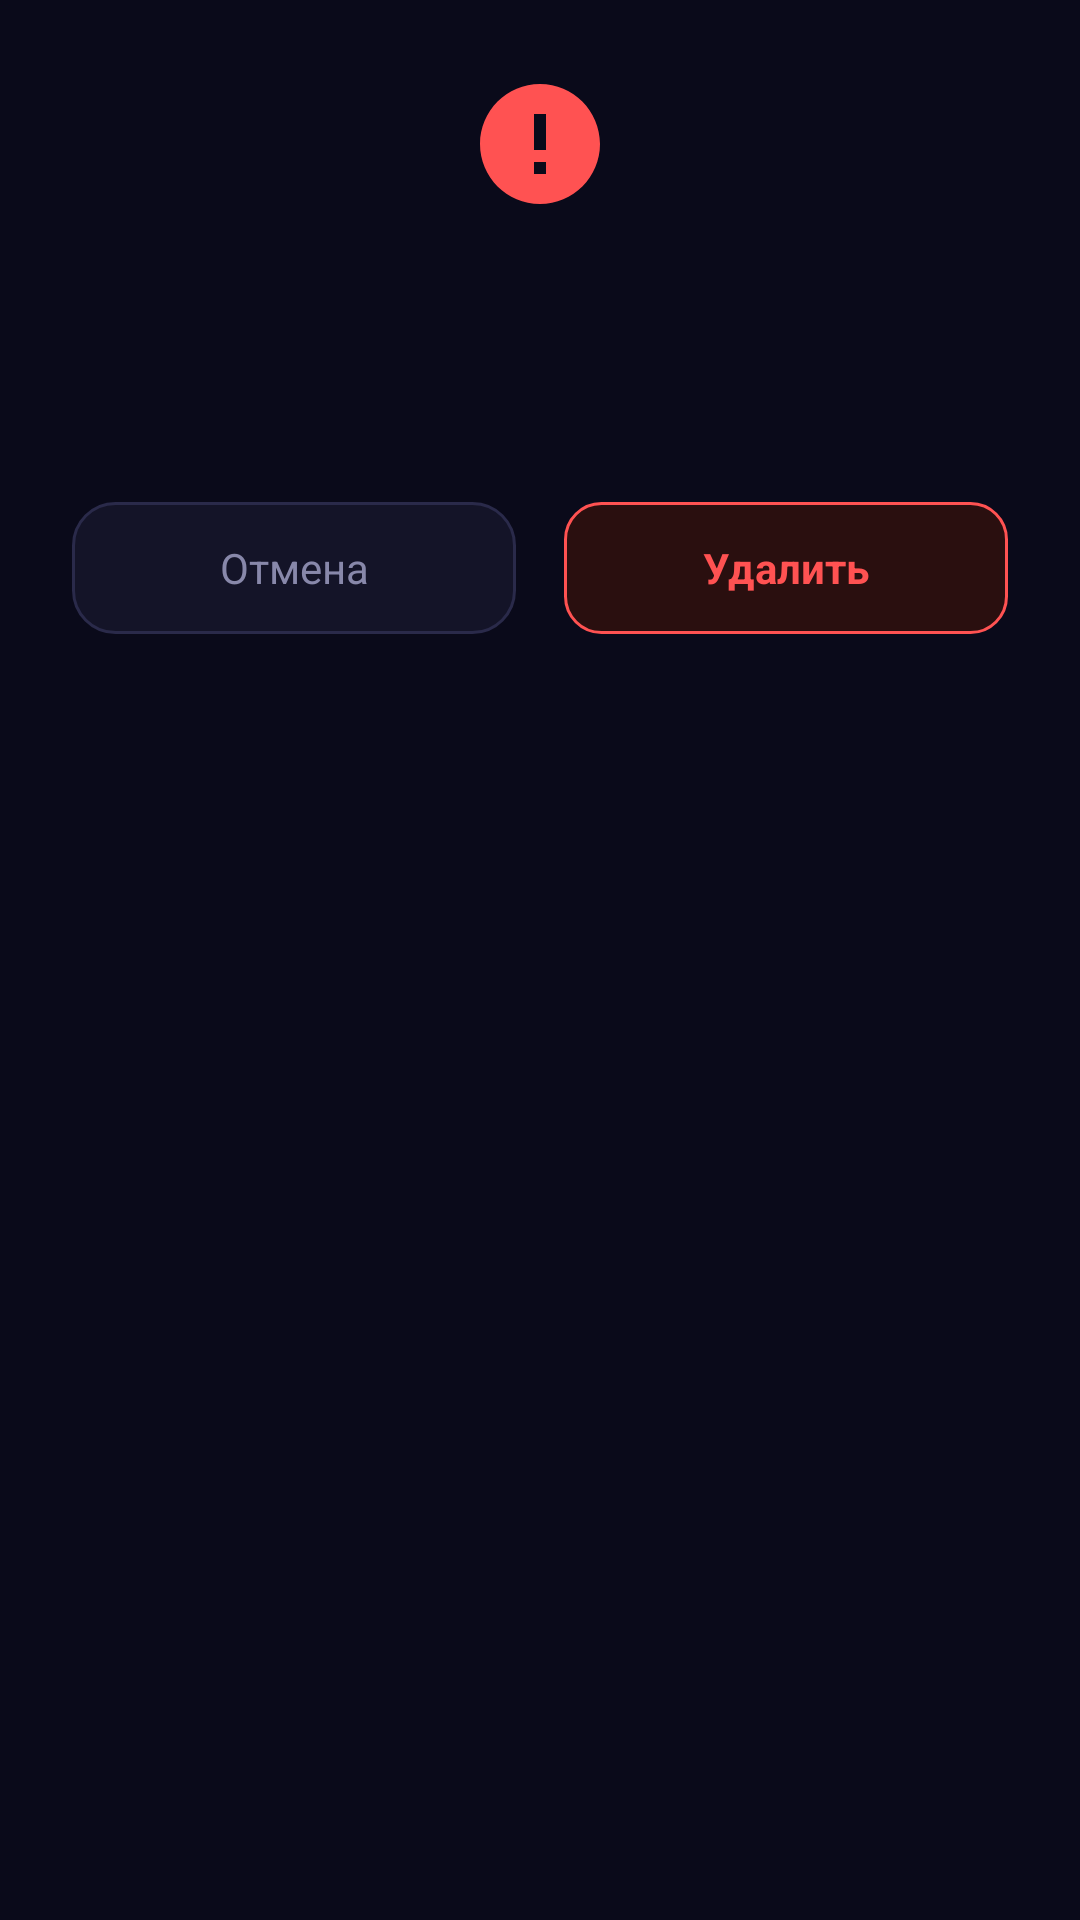

Android layout source for this screen:
<!-- AndroidManifest.xml: application theme Theme.Podpiski -->
<!-- res/layout/dialog_confirm.xml -->
<?xml version="1.0" encoding="utf-8"?>
<LinearLayout xmlns:android="http://schemas.android.com/apk/res/android" android:layout_width="match_parent" android:layout_height="wrap_content" android:orientation="vertical" android:padding="24dp" android:gravity="center_horizontal">
    <ImageView android:id="@+id/dialog_icon" android:layout_width="48dp" android:layout_height="48dp" android:src="@drawable/ic_warning" android:layout_marginBottom="16dp" />
    <TextView android:id="@+id/confirm_title" android:layout_width="wrap_content" android:layout_height="wrap_content" android:textColor="@color/text_primary" android:textSize="18sp" android:textStyle="bold" android:gravity="center" />
    <TextView android:id="@+id/confirm_message" android:layout_width="wrap_content" android:layout_height="wrap_content" android:layout_marginTop="12dp" android:textColor="@color/text_secondary" android:textSize="14sp" android:gravity="center" android:lineSpacingExtra="3dp" />
    <LinearLayout android:layout_width="match_parent" android:layout_height="wrap_content" android:orientation="horizontal" android:layout_marginTop="24dp">
        <TextView android:id="@+id/btn_cancel_delete" android:layout_width="0dp" android:layout_height="44dp" android:layout_weight="1" android:gravity="center" android:text="@string/btn_cancel" android:textColor="@color/text_secondary" android:textSize="14sp" android:background="@drawable/bg_settings_item" android:clickable="true" android:focusable="true" android:layout_marginEnd="8dp" />
        <TextView android:id="@+id/btn_confirm_delete" android:layout_width="0dp" android:layout_height="44dp" android:layout_weight="1" android:gravity="center" android:text="@string/btn_delete" android:textColor="@color/error" android:textSize="14sp" android:textStyle="bold" android:background="@drawable/bg_button_danger" android:clickable="true" android:focusable="true" android:layout_marginStart="8dp" />
    </LinearLayout>
</LinearLayout>
<!-- resources referenced by this layout -->
<resources>
  <color name="error">#FF5252</color>
  <color name="text_primary">#EEEEFF</color>
  <color name="text_secondary">#8888AA</color>
  <!-- drawable bg_button_danger (drawable) -->
  <?xml version="1.0" encoding="utf-8"?>
  <ripple xmlns:android="http://schemas.android.com/apk/res/android" android:color="#33FF5252"><item><shape android:shape="rectangle"><solid android:color="#2A0F0F"/><corners android:radius="12dp"/><stroke android:width="1dp" android:color="#FF5252"/></shape></item></ripple>
  <!-- drawable bg_settings_item (drawable) -->
  <?xml version="1.0" encoding="utf-8"?>
  <ripple xmlns:android="http://schemas.android.com/apk/res/android" android:color="#1AFFFFFF"><item><shape android:shape="rectangle"><solid android:color="#141428"/><corners android:radius="14dp"/><stroke android:width="1dp" android:color="#2A2A4A"/></shape></item></ripple>
  <!-- drawable ic_warning (drawable) -->
  <vector xmlns:android="http://schemas.android.com/apk/res/android" android:width="24dp" android:height="24dp" android:viewportWidth="24" android:viewportHeight="24"><path android:fillColor="#FF5252" android:pathData="M12,2C6.48,2 2,6.48 2,12s4.48,10 10,10 10,-4.48 10,-10S17.52,2 12,2zM13,17h-2v-2h2v2zM13,13h-2V7h2v6z"/></vector>
  <string name="btn_cancel">Отмена</string>
  <string name="btn_delete">Удалить</string>
  <style name="Theme.Podpiski" parent="Theme.MaterialComponents.DayNight.NoActionBar">
          <item name="colorPrimary">@color/accent_blue</item>
          <item name="colorPrimaryDark">@color/bg_primary</item>
          <item name="colorAccent">@color/accent_purple</item>
          <item name="android:windowBackground">@color/bg_primary</item>
          <item name="android:statusBarColor">@color/bg_primary</item>
          <item name="android:navigationBarColor">@color/bg_primary</item>
          <item name="android:textColorPrimary">@color/text_primary</item>
          <item name="android:textColorSecondary">@color/text_secondary</item>
          <item name="android:textColorHint">@color/text_hint</item>
          <item name="android:windowLightStatusBar">false</item>
          <item name="alertDialogTheme">@style/Theme.Podpiski.Dialog</item>
      </style>
  <color name="accent_blue">#667EEA</color>
  <color name="bg_primary">#0A0A1A</color>
  <color name="accent_purple">#764BA2</color>
  <color name="text_hint">#555577</color>
  <style name="Theme.Podpiski.Dialog" parent="Theme.MaterialComponents.Dialog.Alert">
          <item name="android:windowBackground">@drawable/bg_dialog</item>
          <item name="colorPrimary">@color/accent_blue</item>
          <item name="colorAccent">@color/accent_purple</item>
          <item name="android:textColorPrimary">@color/text_primary</item>
          <item name="android:textColorSecondary">@color/text_secondary</item>
      </style>
  <!-- drawable bg_dialog (drawable) -->
  <?xml version="1.0" encoding="utf-8"?>
  <shape xmlns:android="http://schemas.android.com/apk/res/android" android:shape="rectangle"><solid android:color="#16162E"/><corners android:radius="20dp"/></shape>
</resources>
